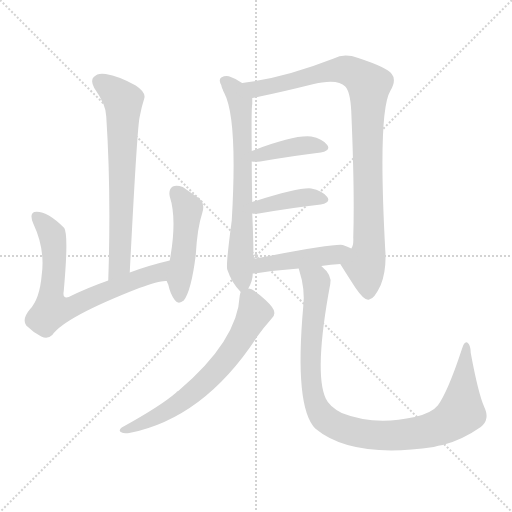
t = 0.00 s
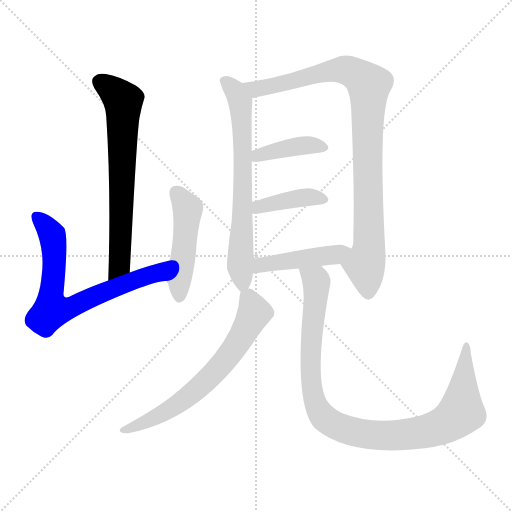
t = 1.54 s
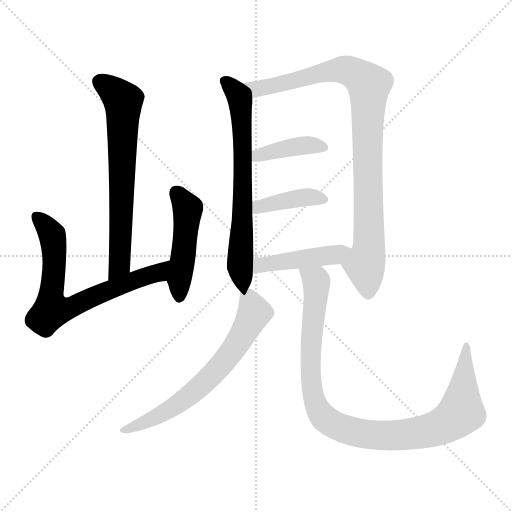
t = 3.08 s
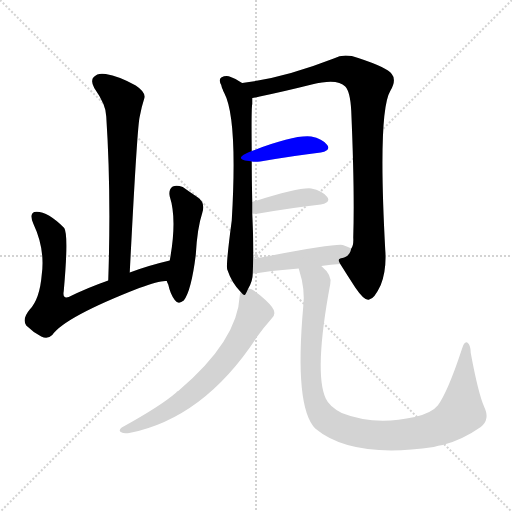
t = 4.61 s
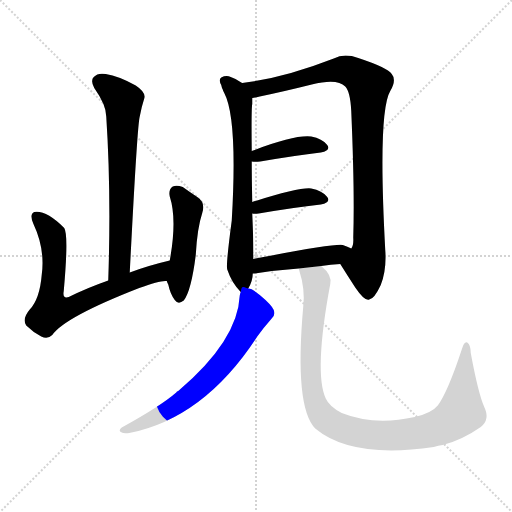
t = 6.15 s
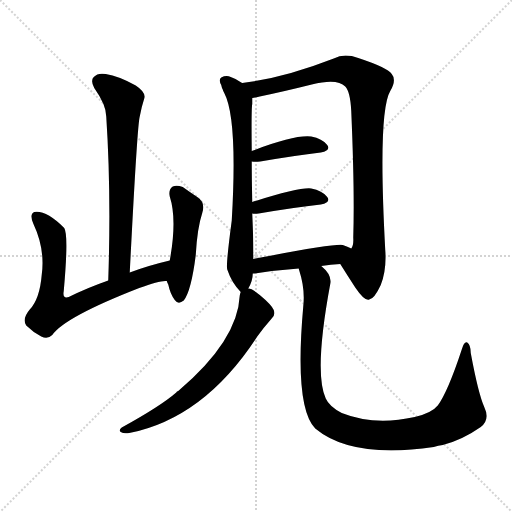
t = 7.69 s

The animated SVG that drew these frames (rendered in a browser with its animation timeline set to each time). Animation: 10 CSS @keyframes rules; one cycle of 7.69 s.

<svg version="1.1" viewBox="0 0 1024 1024" xmlns="http://www.w3.org/2000/svg">
  <g stroke="lightgray" stroke-dasharray="1,1" stroke-width="1" transform="scale(4, 4)">
    <line x1="0" y1="0" x2="256" y2="256"></line>
    <line x1="256" y1="0" x2="0" y2="256"></line>
    <line x1="128" y1="0" x2="128" y2="256"></line>
    <line x1="0" y1="128" x2="256" y2="128"></line>
  </g>
<g transform="scale(1, -1) translate(0, -900)">
   <style type="text/css">
    @keyframes keyframes0 {
      from {
       stroke: blue;
       stroke-dashoffset: 672;
       stroke-width: 128;
       }
       69% {
       animation-timing-function: step-end;
       stroke: blue;
       stroke-dashoffset: 0;
       stroke-width: 128;
       }
       to {
       stroke: black;
       stroke-width: 1024;
       }
       }
       #make-me-a-hanzi-animation-0 {
         animation: keyframes0 0.796875s both;
         animation-delay: 0.000000s;
         animation-timing-function: linear;
       }
    @keyframes keyframes1 {
      from {
       stroke: blue;
       stroke-dashoffset: 702;
       stroke-width: 128;
       }
       70% {
       animation-timing-function: step-end;
       stroke: blue;
       stroke-dashoffset: 0;
       stroke-width: 128;
       }
       to {
       stroke: black;
       stroke-width: 1024;
       }
       }
       #make-me-a-hanzi-animation-1 {
         animation: keyframes1 0.821289s both;
         animation-delay: 0.796875s;
         animation-timing-function: linear;
       }
    @keyframes keyframes2 {
      from {
       stroke: blue;
       stroke-dashoffset: 474;
       stroke-width: 128;
       }
       61% {
       animation-timing-function: step-end;
       stroke: blue;
       stroke-dashoffset: 0;
       stroke-width: 128;
       }
       to {
       stroke: black;
       stroke-width: 1024;
       }
       }
       #make-me-a-hanzi-animation-2 {
         animation: keyframes2 0.635742s both;
         animation-delay: 1.618164s;
         animation-timing-function: linear;
       }
    @keyframes keyframes3 {
      from {
       stroke: blue;
       stroke-dashoffset: 682;
       stroke-width: 128;
       }
       69% {
       animation-timing-function: step-end;
       stroke: blue;
       stroke-dashoffset: 0;
       stroke-width: 128;
       }
       to {
       stroke: black;
       stroke-width: 1024;
       }
       }
       #make-me-a-hanzi-animation-3 {
         animation: keyframes3 0.805013s both;
         animation-delay: 2.253906s;
         animation-timing-function: linear;
       }
    @keyframes keyframes4 {
      from {
       stroke: blue;
       stroke-dashoffset: 937;
       stroke-width: 128;
       }
       75% {
       animation-timing-function: step-end;
       stroke: blue;
       stroke-dashoffset: 0;
       stroke-width: 128;
       }
       to {
       stroke: black;
       stroke-width: 1024;
       }
       }
       #make-me-a-hanzi-animation-4 {
         animation: keyframes4 1.012533s both;
         animation-delay: 3.058919s;
         animation-timing-function: linear;
       }
    @keyframes keyframes5 {
      from {
       stroke: blue;
       stroke-dashoffset: 400;
       stroke-width: 128;
       }
       57% {
       animation-timing-function: step-end;
       stroke: blue;
       stroke-dashoffset: 0;
       stroke-width: 128;
       }
       to {
       stroke: black;
       stroke-width: 1024;
       }
       }
       #make-me-a-hanzi-animation-5 {
         animation: keyframes5 0.575521s both;
         animation-delay: 4.071452s;
         animation-timing-function: linear;
       }
    @keyframes keyframes6 {
      from {
       stroke: blue;
       stroke-dashoffset: 397;
       stroke-width: 128;
       }
       56% {
       animation-timing-function: step-end;
       stroke: blue;
       stroke-dashoffset: 0;
       stroke-width: 128;
       }
       to {
       stroke: black;
       stroke-width: 1024;
       }
       }
       #make-me-a-hanzi-animation-6 {
         animation: keyframes6 0.573079s both;
         animation-delay: 4.646973s;
         animation-timing-function: linear;
       }
    @keyframes keyframes7 {
      from {
       stroke: blue;
       stroke-dashoffset: 452;
       stroke-width: 128;
       }
       60% {
       animation-timing-function: step-end;
       stroke: blue;
       stroke-dashoffset: 0;
       stroke-width: 128;
       }
       to {
       stroke: black;
       stroke-width: 1024;
       }
       }
       #make-me-a-hanzi-animation-7 {
         animation: keyframes7 0.617839s both;
         animation-delay: 5.220052s;
         animation-timing-function: linear;
       }
    @keyframes keyframes8 {
      from {
       stroke: blue;
       stroke-dashoffset: 659;
       stroke-width: 128;
       }
       68% {
       animation-timing-function: step-end;
       stroke: blue;
       stroke-dashoffset: 0;
       stroke-width: 128;
       }
       to {
       stroke: black;
       stroke-width: 1024;
       }
       }
       #make-me-a-hanzi-animation-8 {
         animation: keyframes8 0.786296s both;
         animation-delay: 5.837891s;
         animation-timing-function: linear;
       }
    @keyframes keyframes9 {
      from {
       stroke: blue;
       stroke-dashoffset: 999;
       stroke-width: 128;
       }
       76% {
       animation-timing-function: step-end;
       stroke: blue;
       stroke-dashoffset: 0;
       stroke-width: 128;
       }
       to {
       stroke: black;
       stroke-width: 1024;
       }
       }
       #make-me-a-hanzi-animation-9 {
         animation: keyframes9 1.062988s both;
         animation-delay: 6.624186s;
         animation-timing-function: linear;
       }
</style>
<path d="M 259.5 355.0 Q 274.5 650.0 279.5 667.0 Q 283.5 688.0 288.5 703.0 Q 292.5 715.0 271.5 729.0 Q 237.5 748.0 211.5 752.0 Q 195.5 755.0 187.5 746.0 Q 180.5 739.0 188.5 724.0 Q 212.5 690.0 212.5 667.0 Q 222.5 516.0 216.5 339.0 C 215.5 309.0 257.5 325.0 259.5 355.0 Z" fill="lightgray"></path> 
<path d="M 339.5 379.0 Q 296.5 369.0 259.5 355.0 L 216.5 339.0 Q 173.5 324.0 137.5 306.0 Q 124.5 302.0 127.5 318.0 Q 137.5 430.0 128.5 444.0 Q 92.5 480.0 68.5 476.0 Q 58.5 472.0 66.5 453.0 Q 90.5 402.0 83.5 351.0 Q 79.5 302.0 59.5 281.0 Q 43.5 262.0 52.5 249.0 Q 65.5 236.0 82.5 227.0 Q 95.5 221.0 104.5 230.0 Q 129.5 266.0 278.5 324.0 Q 321.5 340.0 333.5 338.0 C 363.5 341.0 368.5 386.0 339.5 379.0 Z" fill="lightgray"></path> 
<path d="M 333.5 338.0 Q 334.5 335.0 336.5 331.0 Q 340.5 312.0 349.5 300.0 Q 356.5 290.0 367.5 299.0 Q 382.5 318.0 391.5 390.0 Q 394.5 444.0 404.5 474.0 Q 411.5 495.0 394.5 506.0 Q 379.5 516.0 365.5 526.0 Q 353.5 530.0 345.5 527.0 Q 336.5 521.0 339.5 507.0 Q 354.5 461.0 339.5 379.0 C 334.5 349.0 332.5 340.0 333.5 338.0 Z" fill="lightgray"></path> 
<path d="M 484.5 734.0 Q 483.5 735.0 482.5 735.0 Q 473.5 742.0 461.5 746.0 Q 452.5 750.0 442.5 745.0 Q 436.5 741.0 442.5 730.0 Q 442.5 729.0 443.5 726.0 Q 443.5 725.0 445.5 721.0 Q 445.5 720.0 448.5 714.0 Q 475.5 663.0 463.5 459.0 Q 451.5 369.0 454.5 361.0 Q 463.5 334.0 481.5 316.0 C 489.5 307.0 489.5 307.0 496.5 323.0 Q 505.5 338.0 505.5 353.0 L 506.5 382.0 Q 507.5 404.0 504.5 473.0 L 504.5 496.0 Q 503.5 542.0 503.5 577.0 L 503.5 598.0 Q 502.5 683.0 504.5 692.0 Q 504.5 699.0 504.5 704.0 C 504.5 721.0 504.5 721.0 484.5 734.0 Z" fill="lightgray"></path> 
<path d="M 680.5 372.0 Q 695.5 348.0 710.5 325.0 Q 729.5 297.0 738.5 301.0 Q 748.5 302.0 761.5 330.0 Q 773.5 361.0 770.5 400.0 Q 755.5 676.0 780.5 718.0 Q 793.5 740.0 783.5 752.0 Q 774.5 765.0 716.5 784.0 Q 688.5 794.0 667.5 783.0 Q 567.5 744.0 484.5 734.0 C 454.5 730.0 475.5 698.0 504.5 704.0 Q 510.5 705.0 519.5 707.0 Q 567.5 717.0 623.5 731.0 Q 674.5 744.0 690.5 727.0 Q 700.5 717.0 702.5 678.0 Q 709.5 515.0 706.5 425.0 Q 707.5 409.0 702.5 403.0 C 696.5 374.0 668.5 392.0 680.5 372.0 Z" fill="lightgray"></path> 
<path d="M 503.5 577.0 Q 509.5 576.0 520.5 577.0 Q 590.5 589.0 641.5 595.0 Q 662.5 599.0 654.5 610.0 Q 644.5 623.0 622.5 627.0 Q 589.5 631.0 503.5 598.0 C 475.5 587.0 473.5 580.0 503.5 577.0 Z" fill="lightgray"></path> 
<path d="M 504.5 473.0 Q 508.5 472.0 517.5 473.0 Q 587.5 485.0 641.5 491.0 Q 662.5 495.0 654.5 506.0 Q 644.5 519.0 622.5 523.0 Q 600.5 526.0 504.5 496.0 C 475.5 487.0 474.5 476.0 504.5 473.0 Z" fill="lightgray"></path> 
<path d="M 642.5 368.0 Q 661.5 371.0 680.5 372.0 C 710.5 374.0 729.5 390.0 702.5 403.0 Q 695.5 407.0 685.5 410.0 Q 667.5 413.0 506.5 382.0 C 477.5 376.0 475.5 351.0 505.5 353.0 Q 506.5 353.0 509.5 353.0 Q 555.5 360.0 597.5 363.0 L 642.5 368.0 Z" fill="lightgray"></path> 
<path d="M 481.5 316.0 Q 480.5 315.0 479.5 309.0 Q 475.5 219.0 356.5 118.0 Q 353.5 118.0 352.5 115.0 Q 321.5 88.0 243.5 45.0 Q 236.5 39.0 241.5 36.0 Q 247.5 32.0 258.5 34.0 Q 408.5 64.0 514.5 227.0 Q 527.5 245.0 542.5 262.0 Q 551.5 269.0 547.5 280.0 Q 543.5 290.0 519.5 310.0 Q 504.5 323.0 496.5 323.0 C 483.5 328.0 483.5 328.0 481.5 316.0 Z" fill="lightgray"></path> 
<path d="M 597.5 363.0 Q 597.5 362.0 598.5 359.0 Q 610.5 322.0 606.5 287.0 Q 588.5 86.0 630.5 43.0 Q 703.5 -18.0 867.5 6.0 Q 876.5 9.0 885.5 10.0 Q 924.5 20.0 961.5 46.0 Q 980.5 61.0 968.5 86.0 Q 956.5 113.0 941.5 194.0 Q 941.5 210.0 934.5 215.0 Q 928.5 218.0 923.5 201.0 Q 895.5 116.0 875.5 89.0 Q 863.5 74.0 829.5 66.0 Q 748.5 48.0 683.5 74.0 Q 658.5 87.0 651.5 103.0 Q 627.5 155.0 660.5 332.0 Q 664.5 350.0 642.5 368.0 C 622.5 391.0 589.5 392.0 597.5 363.0 Z" fill="lightgray"></path> 
      <clipPath id="make-me-a-hanzi-clip-0">
      <path d="M 259.5 355.0 Q 274.5 650.0 279.5 667.0 Q 283.5 688.0 288.5 703.0 Q 292.5 715.0 271.5 729.0 Q 237.5 748.0 211.5 752.0 Q 195.5 755.0 187.5 746.0 Q 180.5 739.0 188.5 724.0 Q 212.5 690.0 212.5 667.0 Q 222.5 516.0 216.5 339.0 C 215.5 309.0 257.5 325.0 259.5 355.0 Z" fill="lightgray"></path>
      </clipPath>
      <path clip-path="url(#make-me-a-hanzi-clip-0)" d="M 200.5 736.0 L 246.5 696.0 L 240.5 372.0 L 221.5 347.0 " fill="none" id="make-me-a-hanzi-animation-0" stroke-dasharray="544 1088" stroke-linecap="round"></path>

      <clipPath id="make-me-a-hanzi-clip-1">
      <path d="M 339.5 379.0 Q 296.5 369.0 259.5 355.0 L 216.5 339.0 Q 173.5 324.0 137.5 306.0 Q 124.5 302.0 127.5 318.0 Q 137.5 430.0 128.5 444.0 Q 92.5 480.0 68.5 476.0 Q 58.5 472.0 66.5 453.0 Q 90.5 402.0 83.5 351.0 Q 79.5 302.0 59.5 281.0 Q 43.5 262.0 52.5 249.0 Q 65.5 236.0 82.5 227.0 Q 95.5 221.0 104.5 230.0 Q 129.5 266.0 278.5 324.0 Q 321.5 340.0 333.5 338.0 C 363.5 341.0 368.5 386.0 339.5 379.0 Z" fill="lightgray"></path>
      </clipPath>
      <path clip-path="url(#make-me-a-hanzi-clip-1)" d="M 73.5 467.0 L 104.5 431.0 L 109.5 379.0 L 102.5 319.0 L 106.5 283.0 L 137.5 283.0 L 229.5 325.0 L 316.5 354.0 L 333.5 373.0 " fill="none" id="make-me-a-hanzi-animation-1" stroke-dasharray="574 1148" stroke-linecap="round"></path>

      <clipPath id="make-me-a-hanzi-clip-2">
      <path d="M 333.5 338.0 Q 334.5 335.0 336.5 331.0 Q 340.5 312.0 349.5 300.0 Q 356.5 290.0 367.5 299.0 Q 382.5 318.0 391.5 390.0 Q 394.5 444.0 404.5 474.0 Q 411.5 495.0 394.5 506.0 Q 379.5 516.0 365.5 526.0 Q 353.5 530.0 345.5 527.0 Q 336.5 521.0 339.5 507.0 Q 354.5 461.0 339.5 379.0 C 334.5 349.0 332.5 340.0 333.5 338.0 Z" fill="lightgray"></path>
      </clipPath>
      <path clip-path="url(#make-me-a-hanzi-clip-2)" d="M 351.5 516.0 L 375.5 482.0 L 358.5 306.0 " fill="none" id="make-me-a-hanzi-animation-2" stroke-dasharray="346 692" stroke-linecap="round"></path>

      <clipPath id="make-me-a-hanzi-clip-3">
      <path d="M 484.5 734.0 Q 483.5 735.0 482.5 735.0 Q 473.5 742.0 461.5 746.0 Q 452.5 750.0 442.5 745.0 Q 436.5 741.0 442.5 730.0 Q 442.5 729.0 443.5 726.0 Q 443.5 725.0 445.5 721.0 Q 445.5 720.0 448.5 714.0 Q 475.5 663.0 463.5 459.0 Q 451.5 369.0 454.5 361.0 Q 463.5 334.0 481.5 316.0 C 489.5 307.0 489.5 307.0 496.5 323.0 Q 505.5 338.0 505.5 353.0 L 506.5 382.0 Q 507.5 404.0 504.5 473.0 L 504.5 496.0 Q 503.5 542.0 503.5 577.0 L 503.5 598.0 Q 502.5 683.0 504.5 692.0 Q 504.5 699.0 504.5 704.0 C 504.5 721.0 504.5 721.0 484.5 734.0 Z" fill="lightgray"></path>
      </clipPath>
      <path clip-path="url(#make-me-a-hanzi-clip-3)" d="M 449.5 738.0 L 476.5 707.0 L 484.5 655.0 L 485.5 461.0 L 479.5 367.0 L 486.5 336.0 L 481.5 325.0 " fill="none" id="make-me-a-hanzi-animation-3" stroke-dasharray="554 1108" stroke-linecap="round"></path>

      <clipPath id="make-me-a-hanzi-clip-4">
      <path d="M 680.5 372.0 Q 695.5 348.0 710.5 325.0 Q 729.5 297.0 738.5 301.0 Q 748.5 302.0 761.5 330.0 Q 773.5 361.0 770.5 400.0 Q 755.5 676.0 780.5 718.0 Q 793.5 740.0 783.5 752.0 Q 774.5 765.0 716.5 784.0 Q 688.5 794.0 667.5 783.0 Q 567.5 744.0 484.5 734.0 C 454.5 730.0 475.5 698.0 504.5 704.0 Q 510.5 705.0 519.5 707.0 Q 567.5 717.0 623.5 731.0 Q 674.5 744.0 690.5 727.0 Q 700.5 717.0 702.5 678.0 Q 709.5 515.0 706.5 425.0 Q 707.5 409.0 702.5 403.0 C 696.5 374.0 668.5 392.0 680.5 372.0 Z" fill="lightgray"></path>
      </clipPath>
      <path clip-path="url(#make-me-a-hanzi-clip-4)" d="M 491.5 732.0 L 512.5 722.0 L 682.5 761.0 L 716.5 750.0 L 737.5 730.0 L 739.5 412.0 L 730.5 375.0 L 736.5 313.0 " fill="none" id="make-me-a-hanzi-animation-4" stroke-dasharray="809 1618" stroke-linecap="round"></path>

      <clipPath id="make-me-a-hanzi-clip-5">
      <path d="M 503.5 577.0 Q 509.5 576.0 520.5 577.0 Q 590.5 589.0 641.5 595.0 Q 662.5 599.0 654.5 610.0 Q 644.5 623.0 622.5 627.0 Q 589.5 631.0 503.5 598.0 C 475.5 587.0 473.5 580.0 503.5 577.0 Z" fill="lightgray"></path>
      </clipPath>
      <path clip-path="url(#make-me-a-hanzi-clip-5)" d="M 507.5 582.0 L 517.5 592.0 L 572.5 604.0 L 617.5 610.0 L 645.5 605.0 " fill="none" id="make-me-a-hanzi-animation-5" stroke-dasharray="272 544" stroke-linecap="round"></path>

      <clipPath id="make-me-a-hanzi-clip-6">
      <path d="M 504.5 473.0 Q 508.5 472.0 517.5 473.0 Q 587.5 485.0 641.5 491.0 Q 662.5 495.0 654.5 506.0 Q 644.5 519.0 622.5 523.0 Q 600.5 526.0 504.5 496.0 C 475.5 487.0 474.5 476.0 504.5 473.0 Z" fill="lightgray"></path>
      </clipPath>
      <path clip-path="url(#make-me-a-hanzi-clip-6)" d="M 511.5 479.0 L 519.5 489.0 L 592.5 503.0 L 625.5 506.0 L 645.5 501.0 " fill="none" id="make-me-a-hanzi-animation-6" stroke-dasharray="269 538" stroke-linecap="round"></path>

      <clipPath id="make-me-a-hanzi-clip-7">
      <path d="M 642.5 368.0 Q 661.5 371.0 680.5 372.0 C 710.5 374.0 729.5 390.0 702.5 403.0 Q 695.5 407.0 685.5 410.0 Q 667.5 413.0 506.5 382.0 C 477.5 376.0 475.5 351.0 505.5 353.0 Q 506.5 353.0 509.5 353.0 Q 555.5 360.0 597.5 363.0 L 642.5 368.0 Z" fill="lightgray"></path>
      </clipPath>
      <path clip-path="url(#make-me-a-hanzi-clip-7)" d="M 507.5 360.0 L 522.5 372.0 L 670.5 390.0 L 696.5 400.0 " fill="none" id="make-me-a-hanzi-animation-7" stroke-dasharray="324 648" stroke-linecap="round"></path>

      <clipPath id="make-me-a-hanzi-clip-8">
      <path d="M 481.5 316.0 Q 480.5 315.0 479.5 309.0 Q 475.5 219.0 356.5 118.0 Q 353.5 118.0 352.5 115.0 Q 321.5 88.0 243.5 45.0 Q 236.5 39.0 241.5 36.0 Q 247.5 32.0 258.5 34.0 Q 408.5 64.0 514.5 227.0 Q 527.5 245.0 542.5 262.0 Q 551.5 269.0 547.5 280.0 Q 543.5 290.0 519.5 310.0 Q 504.5 323.0 496.5 323.0 C 483.5 328.0 483.5 328.0 481.5 316.0 Z" fill="lightgray"></path>
      </clipPath>
      <path clip-path="url(#make-me-a-hanzi-clip-8)" d="M 488.5 310.0 L 500.5 298.0 L 506.5 271.0 L 476.5 216.0 L 439.5 166.0 L 350.5 88.0 L 302.5 61.0 L 246.5 40.0 " fill="none" id="make-me-a-hanzi-animation-8" stroke-dasharray="531 1062" stroke-linecap="round"></path>

      <clipPath id="make-me-a-hanzi-clip-9">
      <path d="M 597.5 363.0 Q 597.5 362.0 598.5 359.0 Q 610.5 322.0 606.5 287.0 Q 588.5 86.0 630.5 43.0 Q 703.5 -18.0 867.5 6.0 Q 876.5 9.0 885.5 10.0 Q 924.5 20.0 961.5 46.0 Q 980.5 61.0 968.5 86.0 Q 956.5 113.0 941.5 194.0 Q 941.5 210.0 934.5 215.0 Q 928.5 218.0 923.5 201.0 Q 895.5 116.0 875.5 89.0 Q 863.5 74.0 829.5 66.0 Q 748.5 48.0 683.5 74.0 Q 658.5 87.0 651.5 103.0 Q 627.5 155.0 660.5 332.0 Q 664.5 350.0 642.5 368.0 C 622.5 391.0 589.5 392.0 597.5 363.0 Z" fill="lightgray"></path>
      </clipPath>
      <path clip-path="url(#make-me-a-hanzi-clip-9)" d="M 605.5 363.0 L 608.5 354.0 L 632.5 337.0 L 633.5 325.0 L 620.5 186.0 L 626.5 108.0 L 637.5 78.0 L 670.5 49.0 L 716.5 34.0 L 795.5 29.0 L 852.5 37.0 L 901.5 58.0 L 922.5 79.0 L 933.5 209.0 " fill="none" id="make-me-a-hanzi-animation-9" stroke-dasharray="871 1742" stroke-linecap="round"></path>

</g>
</svg>
